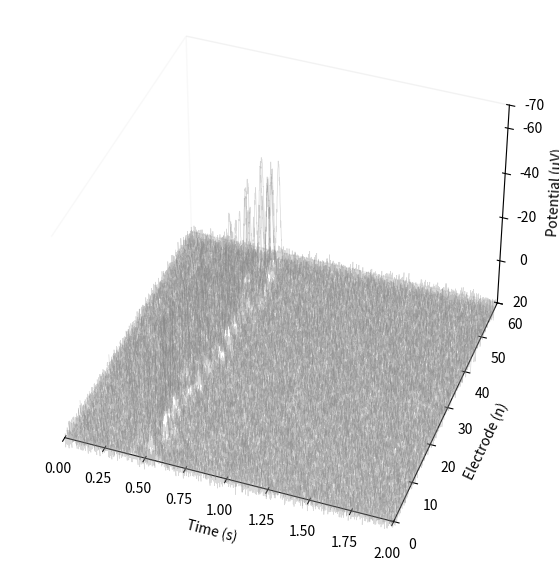

The matplotlib source for this figure:
import matplotlib.pyplot as plt
from mpl_toolkits.mplot3d import Axes3D
import numpy as np

# Set the random seed for reproducibility
np.random.seed(0)

# Create a figure and a 3D axis
fig = plt.figure(figsize=(12, 7))
ax = fig.add_subplot(111, projection='3d')

# Number of electrodes
num_electrodes = 60

# Time vector from 0 to 2 seconds, sampled at 1000 Hz
time = np.linspace(0, 2, 2000)

# Simulate a spike wave across electrodes
for i in range(num_electrodes):
    # Base spike time, with added randomness
    base_spike_time = 0.5 + (i / float(num_electrodes)) * 0.1
    random_spike_time_offset = np.random.normal(0, 0.05)  # Noise in the spike timing
    spike_time = base_spike_time + random_spike_time_offset

    # Generate potentials within the desired range, adjusted amplitude
    potential = -45 * np.exp(-(time - spike_time)**2 / (2 * 0.01**2)) + 20

    # Introduce noise to the potential
    noise_level = 2
    potential_noise = potential + np.random.normal(0, noise_level, potential.shape)

    # Plot each electrode's potential over time
    ax.plot(time, [i]*len(time), potential_noise, color='gray', alpha = 0.3, linewidth = 0.5)

# Set labels
ax.set_xlabel('Time (s)')
ax.set_ylabel('Electrode (n)')
ax.set_zlabel('Potential (µV)')

# Set the limits of the plot with the z-axis limit from +20 to -70
ax.set_xlim([0, 2])
ax.set_ylim([0, num_electrodes])
ax.set_zlim([20, -70])  # Z-axis limits set from +20 to -70

# Manually set the z-axis tick labels to reflect the negative potential
ax.set_zticks([20, 0, -20, -40, -60, -70])
ax.set_zticklabels(['20', '0', '-20', '-40', '-60', '-70'])

# Set the viewing angle to show the 3D effect
ax.view_init(elev=40, azim=-70)

# Hide the grid and the panes
ax.grid(False)
ax.xaxis.pane.fill = False
ax.yaxis.pane.fill = False
ax.zaxis.pane.fill = False

# Show the plot
plt.show()
